Photos from the image-classification dataset "Learning" in the GitHub repository Amram15/RadarTesting. Its 6 classes are: drinking, falling, picking up, sitting, standing, walking.

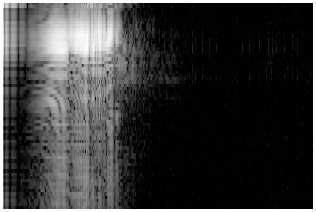
Label: falling

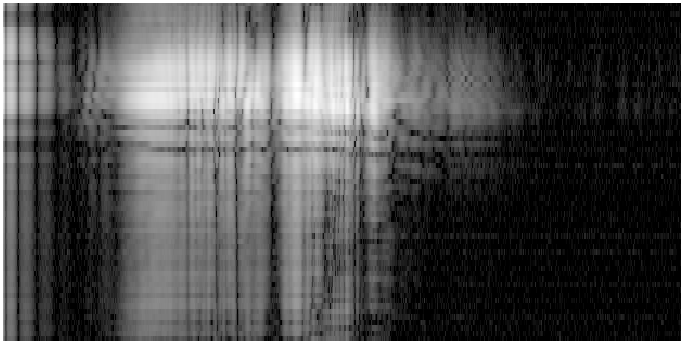
Label: sitting

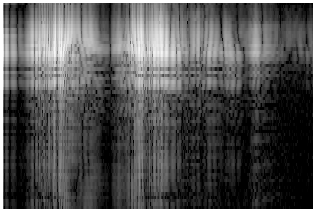
Label: picking up

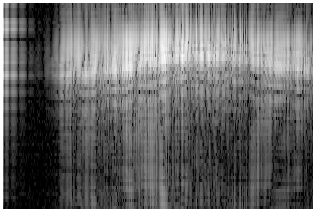
Label: walking

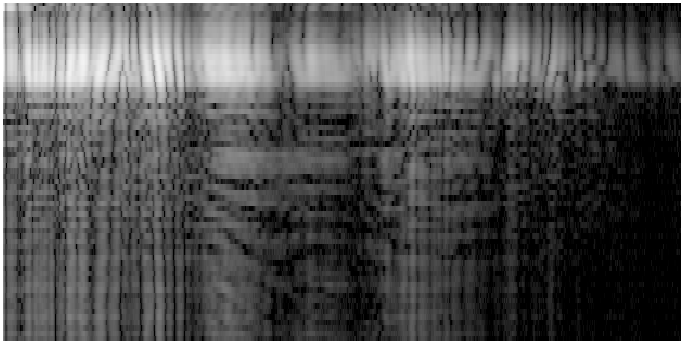
Label: drinking

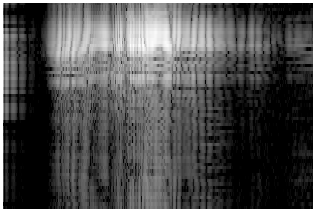
Label: standing
